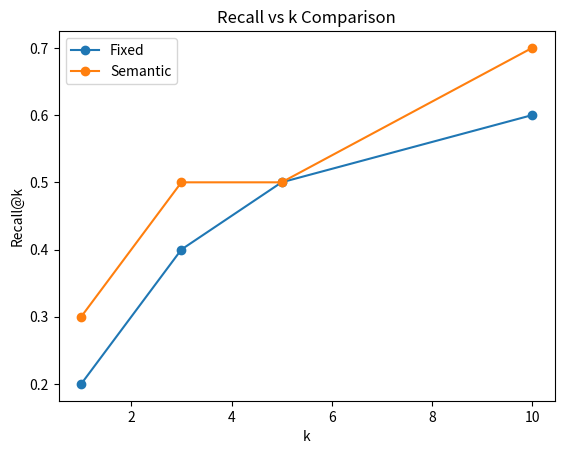

The matplotlib source for this figure: (Note: this script raises an exception after producing the figure.)
import matplotlib.pyplot as plt
import json

k_values = [1, 3, 5, 10]

fixed_recall = [0.2, 0.4, 0.5, 0.6]
semantic_recall = [0.3, 0.5, 0.5, 0.7]

plt.figure()

plt.plot(k_values, fixed_recall, marker='o', label="Fixed")
plt.plot(k_values, semantic_recall, marker='o', label="Semantic")

plt.xlabel("k")
plt.ylabel("Recall@k")
plt.title("Recall vs k Comparison")

plt.legend()

plt.savefig("results/plots/recall_vs_k.png")

plt.show()
